Photos from the image-classification dataset "data_split" in the GitHub repository militarychelick/mango_neiroset. Its 8 classes are: anthracnose, bacterial canker, cutting weevil, die back, gall midge, healthy, powdery mildew, sooty mould.

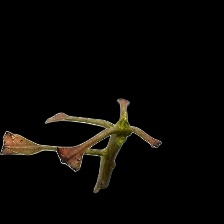
Label: cutting weevil

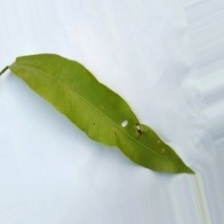
Label: anthracnose

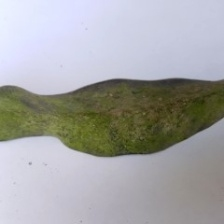
Label: powdery mildew

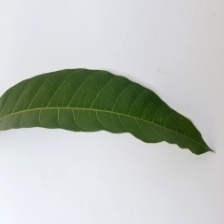
Label: healthy

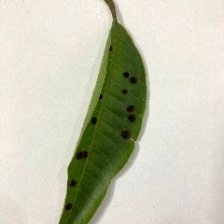
Label: gall midge

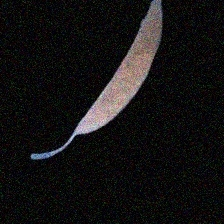
Label: die back
